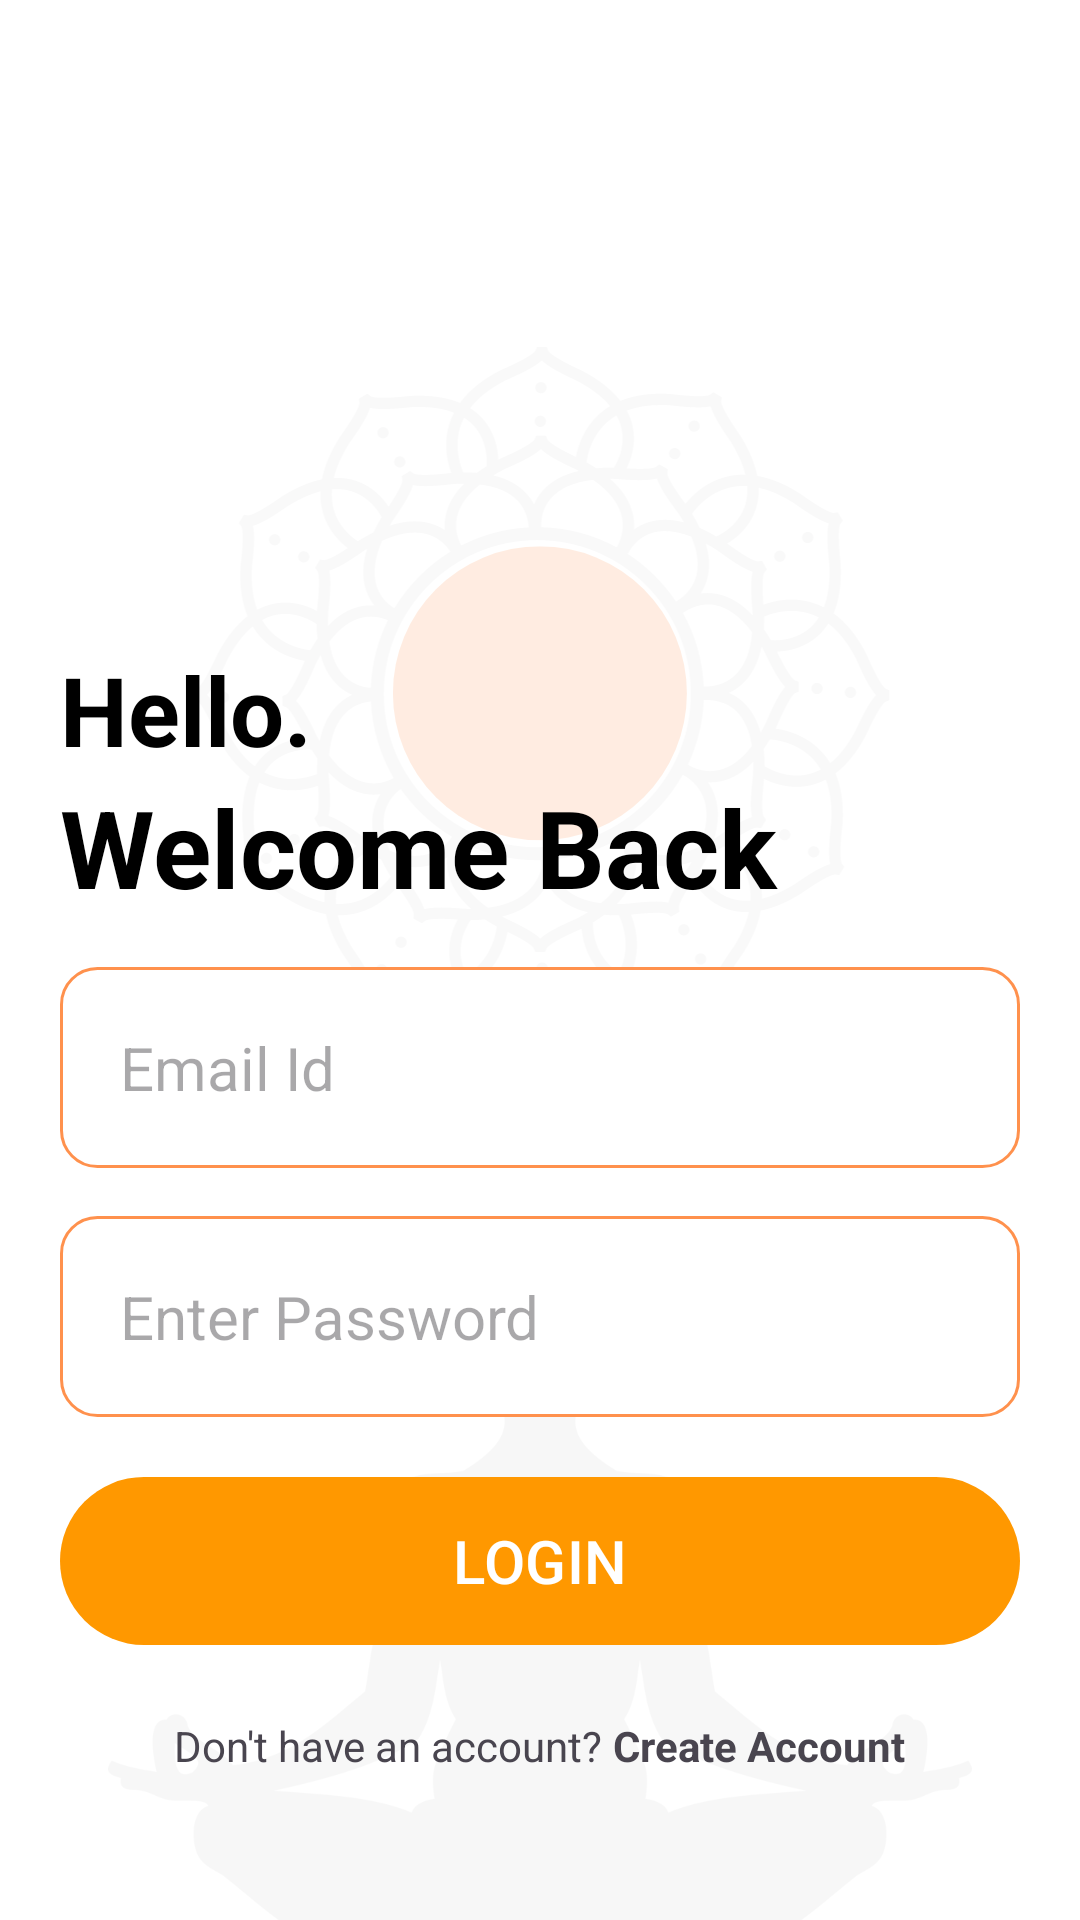

Write the Android layout XML for this screen, with the resource values it uses.
<!-- AndroidManifest.xml: application theme Theme.SoulSync -->
<!-- res/layout/activity_login.xml -->
<?xml version="1.0" encoding="utf-8"?>
<RelativeLayout
    xmlns:android="http://schemas.android.com/apk/res/android"
    android:layout_width="match_parent"
    android:layout_height="match_parent"
    android:paddingHorizontal="20dp"
    android:paddingVertical="20dp"
    android:background="@drawable/mainactivity_bg_2">

    <ImageView
        android:id="@+id/sign_up_icon"
        android:layout_width="143dp"
        android:layout_height="143dp"
        android:layout_centerHorizontal="true"
        android:layout_marginVertical="26dp"
        android:layout_marginStart="20dp"
        android:layout_marginTop="20dp"
        android:layout_marginEnd="20dp"
        android:layout_marginBottom="20dp"
        android:src="@drawable/user_4" />

    <LinearLayout
        android:layout_width="match_parent"
        android:layout_height="wrap_content"
        android:layout_below="@id/sign_up_icon"
        android:orientation="vertical"
        android:id="@+id/hello_text">
        <TextView
            android:layout_width="wrap_content"
            android:layout_height="wrap_content"
            android:text="Hello."
            android:textStyle="bold"
            android:textSize="32dp"
            android:textColor="@color/black"/>

        <TextView
            android:layout_width="wrap_content"
            android:layout_height="wrap_content"
            android:text="Welcome Back"
            android:textStyle="bold"
            android:textSize="36dp"
            android:textColor="@color/black"/>




    </LinearLayout>

    <LinearLayout
        android:layout_width="match_parent"
        android:layout_height="wrap_content"
        android:layout_below="@id/hello_text"
        android:id="@+id/form"
        android:orientation="vertical">

        <EditText
            android:id="@+id/email_edit_text"
            android:layout_width="match_parent"
            android:layout_height="wrap_content"
            android:hint="Email Id"
            android:background="@drawable/corners"
            android:padding="20dp"
            android:inputType="textEmailAddress"
            android:textSize="20dp"
            android:layout_marginTop="16dp"
            />

        <EditText
            android:id="@+id/password_edit_text"
            android:layout_width="match_parent"
            android:layout_height="wrap_content"
            android:hint="Enter Password"
            android:background="@drawable/corners"
            android:padding="20dp"
            android:inputType="textPassword"
            android:textSize="20dp"
            android:layout_marginTop="16dp"
            />

        <com.google.android.material.button.MaterialButton
            android:id="@+id/login_btn"
            android:layout_width="match_parent"
            android:layout_height="64dp"
            android:layout_marginTop="16dp"
            android:textSize="20sp"
            android:text="LOGIN"/>

        <androidx.core.widget.ContentLoadingProgressBar
            android:id="@+id/progress_bar"
            android:layout_width="wrap_content"
            android:layout_height="wrap_content"
            android:layout_gravity="center"
            android:layout_marginTop="12dp"
            android:visibility="gone" />

    </LinearLayout>
    <LinearLayout
        android:layout_width="match_parent"
        android:layout_height="wrap_content"
        android:layout_below="@id/form"
        android:gravity="center">

        <TextView
            android:layout_width="wrap_content"
            android:layout_height="wrap_content"
            android:text="Don't have an account? "
            android:layout_marginVertical="20dp"/>

        <TextView
            android:layout_width="wrap_content"
            android:layout_height="wrap_content"
            android:text="Create Account"
            android:textStyle="bold"
            android:id="@+id/signup_btn"
            android:layout_marginVertical="16dp"/>

    </LinearLayout>

</RelativeLayout>
<!-- resources referenced by this layout -->
<resources>
  <color name="black">#FF000000</color>
  <!-- drawable corners (drawable) -->
  <?xml version="1.0" encoding="utf-8"?>
  <shape xmlns:android="http://schemas.android.com/apk/res/android">
      <corners android:radius="12dp" />
      <solid android:color="@color/white"/>
      <stroke android:color="@color/primary" android:width="1dp"/>
  </shape>
  <!-- drawable mainactivity_bg_2: png bitmap (drawable, 65160 bytes) -->
  <style name="Theme.SoulSync" parent="Base.Theme.SoulSync" />
  <color name="white">#FFFFFFFF</color>
  <color name="primary">#ff914d</color>
  <style name="Base.Theme.SoulSync" parent="Theme.Material3.DayNight.NoActionBar">
          
           <item name="colorPrimary">#FF9800</item>
      </style>
</resources>
